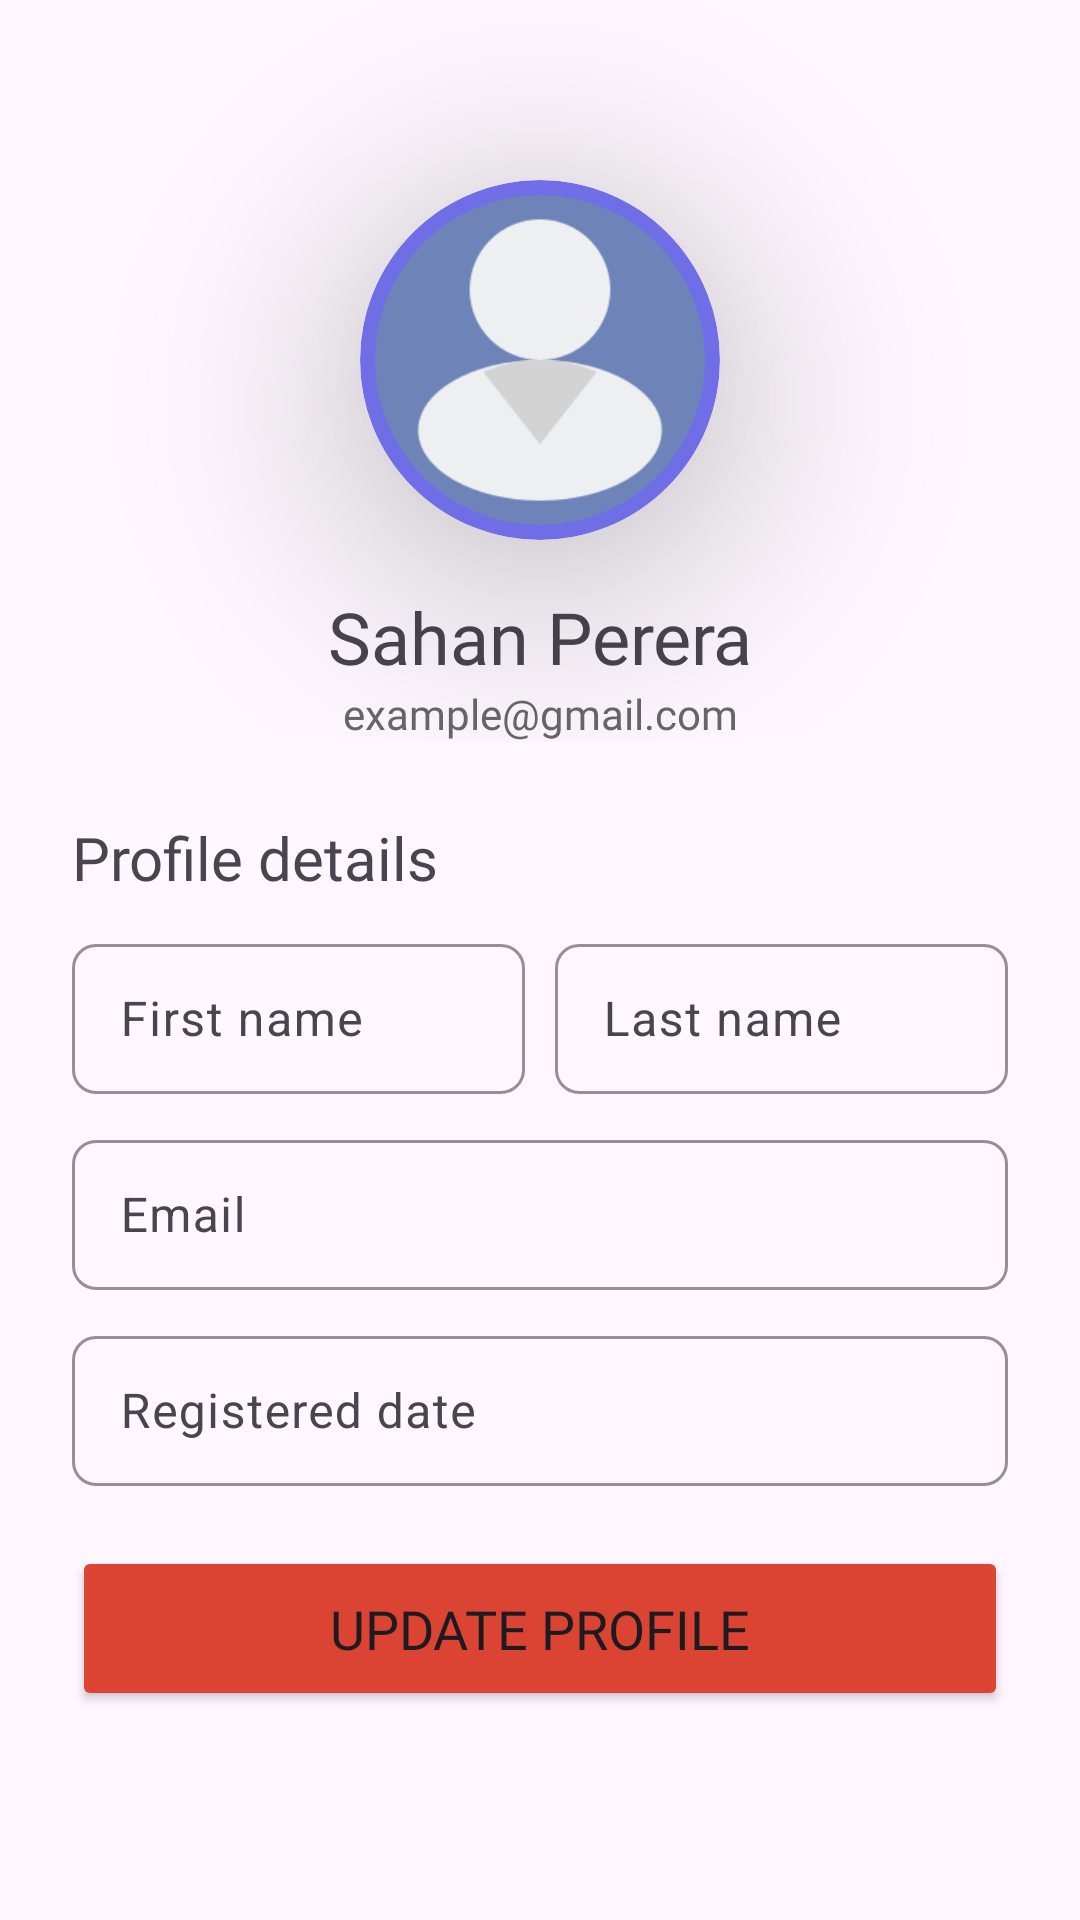

Reconstruct the res/layout file that produces this screen, plus the resources it refers to.
<!-- AndroidManifest.xml: application theme Theme.FixIt -->
<!-- res/layout/fragment_user_profile.xml -->
<?xml version="1.0" encoding="utf-8"?>
<FrameLayout xmlns:android="http://schemas.android.com/apk/res/android"
    xmlns:app="http://schemas.android.com/apk/res-auto"
    xmlns:tools="http://schemas.android.com/tools"
    android:id="@+id/frameLayout"
    android:layout_width="match_parent"
    android:layout_height="match_parent"
    android:fitsSystemWindows="true"
    tools:context=".navigation.UserProfileFragment">

    <ScrollView
        android:layout_width="match_parent"
        android:layout_height="match_parent"
        android:scrollbars="none">

        <LinearLayout
            android:layout_width="match_parent"
            android:layout_height="wrap_content"
            android:orientation="vertical">

            <androidx.constraintlayout.widget.ConstraintLayout
                android:layout_width="match_parent"
                android:layout_height="wrap_content">

                <ImageView
                    android:id="@+id/imageView7"
                    android:layout_width="0dp"
                    android:layout_height="150dp"
                    android:background="@color/light_blue"
                    android:scaleType="fitCenter"
                    android:visibility="gone"
                    app:layout_constraintEnd_toEndOf="parent"
                    app:layout_constraintStart_toStartOf="parent"
                    app:layout_constraintTop_toTopOf="parent" />

                <com.google.android.material.card.MaterialCardView
                    android:id="@+id/materialCardView3"
                    android:layout_width="120dp"
                    android:layout_height="120dp"
                    android:layout_marginTop="60dp"
                    app:cardCornerRadius="60dp"
                    app:cardElevation="45dp"
                    app:layout_constraintEnd_toEndOf="parent"
                    app:layout_constraintStart_toStartOf="parent"
                    app:layout_constraintTop_toTopOf="parent"
                    app:strokeColor="@color/blue"
                    app:strokeWidth="5dp">

                    <ImageView
                        android:id="@+id/imageView8"
                        android:layout_width="wrap_content"
                        android:layout_height="wrap_content"
                        android:scaleType="centerCrop"
                        android:src="@drawable/headshot_sample" />

                </com.google.android.material.card.MaterialCardView>

                <TextView
                    android:id="@+id/user_profile_name"
                    android:layout_width="wrap_content"
                    android:layout_height="wrap_content"
                    android:layout_marginTop="16dp"
                    android:fontFamily="@font/lato_bold"
                    android:text="@string/mechanic_profile_text1"
                    android:textSize="24sp"
                    app:layout_constraintEnd_toEndOf="@+id/materialCardView3"
                    app:layout_constraintStart_toStartOf="@+id/materialCardView3"
                    app:layout_constraintTop_toBottomOf="@+id/materialCardView3" />

                <TextView
                    android:id="@+id/user_profile_email"
                    android:layout_width="wrap_content"
                    android:layout_height="wrap_content"
                    android:fontFamily="@font/lato_semibold"
                    android:text="@string/nav_text2"
                    android:textColor="@color/light_black"
                    app:layout_constraintEnd_toEndOf="@+id/user_profile_name"
                    app:layout_constraintStart_toStartOf="@+id/user_profile_name"
                    app:layout_constraintTop_toBottomOf="@+id/user_profile_name" />

            </androidx.constraintlayout.widget.ConstraintLayout>

            <TextView
                android:id="@+id/textView30"
                android:layout_width="match_parent"
                android:layout_height="wrap_content"
                android:layout_marginStart="24dp"
                android:layout_marginTop="25dp"
                android:layout_marginEnd="24dp"
                android:fontFamily="@font/lato_bold"
                android:text="@string/user_profile_text1"
                android:textSize="20sp" />

            <LinearLayout
                android:layout_width="match_parent"
                android:layout_height="match_parent"
                android:layout_marginStart="24dp"
                android:layout_marginEnd="24dp"
                android:orientation="horizontal">

                <com.google.android.material.textfield.TextInputLayout
                    android:layout_width="wrap_content"
                    android:layout_height="match_parent"
                    android:layout_marginTop="10dp"
                    android:layout_marginEnd="5dp"
                    android:layout_weight="1"
                    app:boxCornerRadiusBottomEnd="8dp"
                    app:boxCornerRadiusBottomStart="8dp"
                    app:boxCornerRadiusTopEnd="8dp"
                    app:boxCornerRadiusTopStart="8dp"
                    app:boxStrokeColor="@color/blue"
                    app:boxStrokeWidth="1dp"
                    app:hintEnabled="true">

                    <com.google.android.material.textfield.TextInputEditText
                        android:id="@+id/user_profile_fname"
                        android:layout_width="match_parent"
                        android:layout_height="50dp"
                        android:hint="@string/register_text3"
                        android:paddingTop="2dp"
                        android:paddingBottom="2dp" />
                </com.google.android.material.textfield.TextInputLayout>

                <com.google.android.material.textfield.TextInputLayout
                    android:layout_width="wrap_content"
                    android:layout_height="match_parent"
                    android:layout_marginStart="5dp"
                    android:layout_marginTop="10dp"
                    android:layout_weight="1"
                    app:boxCornerRadiusBottomEnd="8dp"
                    app:boxCornerRadiusBottomStart="8dp"
                    app:boxCornerRadiusTopEnd="8dp"
                    app:boxCornerRadiusTopStart="8dp"
                    app:boxStrokeColor="@color/blue"
                    app:boxStrokeWidth="1dp"
                    app:hintEnabled="true">

                    <com.google.android.material.textfield.TextInputEditText
                        android:id="@+id/user_profile_lname"
                        android:layout_width="match_parent"
                        android:layout_height="50dp"
                        android:hint="@string/register_text4"
                        android:paddingTop="2dp"
                        android:paddingBottom="2dp" />
                </com.google.android.material.textfield.TextInputLayout>

            </LinearLayout>

            <com.google.android.material.textfield.TextInputLayout
                android:layout_width="match_parent"
                android:layout_height="wrap_content"
                android:layout_marginStart="24dp"
                android:layout_marginTop="10dp"
                android:layout_marginEnd="24dp"
                android:layout_weight="1"
                app:boxCornerRadiusBottomEnd="8dp"
                app:boxCornerRadiusBottomStart="8dp"
                app:boxCornerRadiusTopEnd="8dp"
                app:boxCornerRadiusTopStart="8dp"
                app:boxStrokeColor="@color/blue"
                app:boxStrokeWidth="1dp"
                app:hintEnabled="true">

                <com.google.android.material.textfield.TextInputEditText
                    android:id="@+id/user_profile_emailEditText"
                    android:layout_width="match_parent"
                    android:layout_height="50dp"
                    android:enabled="false"
                    android:hint="@string/user_profile_text4"
                    android:paddingTop="2dp"
                    android:paddingBottom="2dp" />
            </com.google.android.material.textfield.TextInputLayout>

            <com.google.android.material.textfield.TextInputLayout
                android:id="@+id/user_profile_hourly_rate_layout"
                android:layout_width="match_parent"
                android:layout_height="wrap_content"
                android:layout_marginStart="24dp"
                android:layout_marginTop="10dp"
                android:layout_marginEnd="24dp"
                android:visibility="gone"
                app:boxCornerRadiusBottomEnd="8dp"
                app:boxCornerRadiusBottomStart="8dp"
                app:boxCornerRadiusTopEnd="8dp"
                app:boxCornerRadiusTopStart="8dp"
                app:boxStrokeColor="@color/blue"
                app:boxStrokeWidth="1dp">

                <com.google.android.material.textfield.TextInputEditText
                    android:id="@+id/user_profile_rateEditText"
                    android:layout_width="match_parent"
                    android:layout_height="50dp"
                    android:hint="@string/edit_mechanic_profile_text3"
                    android:inputType="number|numberDecimal" />
            </com.google.android.material.textfield.TextInputLayout>

            <com.google.android.material.textfield.TextInputLayout
                android:layout_width="match_parent"
                android:layout_height="wrap_content"
                android:layout_marginStart="24dp"
                android:layout_marginTop="10dp"
                android:layout_marginEnd="24dp"
                android:layout_weight="1"
                app:boxCornerRadiusBottomEnd="8dp"
                app:boxCornerRadiusBottomStart="8dp"
                app:boxCornerRadiusTopEnd="8dp"
                app:boxCornerRadiusTopStart="8dp"
                app:boxStrokeColor="@color/blue"
                app:boxStrokeWidth="1dp"
                app:hintEnabled="true">

                <com.google.android.material.textfield.TextInputEditText
                    android:id="@+id/user_profile_regDate"
                    android:layout_width="match_parent"
                    android:layout_height="50dp"
                    android:enabled="false"
                    android:hint="@string/user_profile_text5"
                    android:paddingTop="2dp"
                    android:paddingBottom="2dp" />
            </com.google.android.material.textfield.TextInputLayout>

            <Button
                android:id="@+id/user_profile_updateBtn"
                android:layout_width="match_parent"
                android:layout_height="55dp"
                android:layout_marginStart="24dp"
                android:layout_marginTop="20dp"
                android:layout_marginEnd="24dp"
                android:layout_marginBottom="10dp"
                android:backgroundTint="@color/red"
                android:fontFamily="@font/lato_regular"
                android:text="@string/user_profile_text6"
                android:textSize="18sp"
                app:cornerRadius="8dp" />

        </LinearLayout>

    </ScrollView>
</FrameLayout>
<!-- resources referenced by this layout -->
<resources>
  <color name="blue">#6F6EE7</color>
  <color name="light_black">#686767</color>
  <color name="light_blue">#CCC0BFF4</color>
  <color name="red">#DB4332</color>
  <!-- drawable headshot_sample: jpg bitmap (drawable, 11867 bytes) -->
  <string name="edit_mechanic_profile_text3">Hourly Rate (LKR)</string>
  <string name="mechanic_profile_text1">Sahan Perera</string>
  <string name="nav_text2">example@gmail.com</string>
  <string name="register_text3">First name</string>
  <string name="register_text4">Last name</string>
  <string name="user_profile_text1">Profile details</string>
  <string name="user_profile_text4">Email</string>
  <string name="user_profile_text5">Registered date</string>
  <string name="user_profile_text6">Update Profile</string>
  <style name="Theme.FixIt" parent="Base.Theme.FixIt" />
  <style name="Base.Theme.FixIt" parent="Theme.Material3.DayNight.NoActionBar">
          
          
      </style>
</resources>
